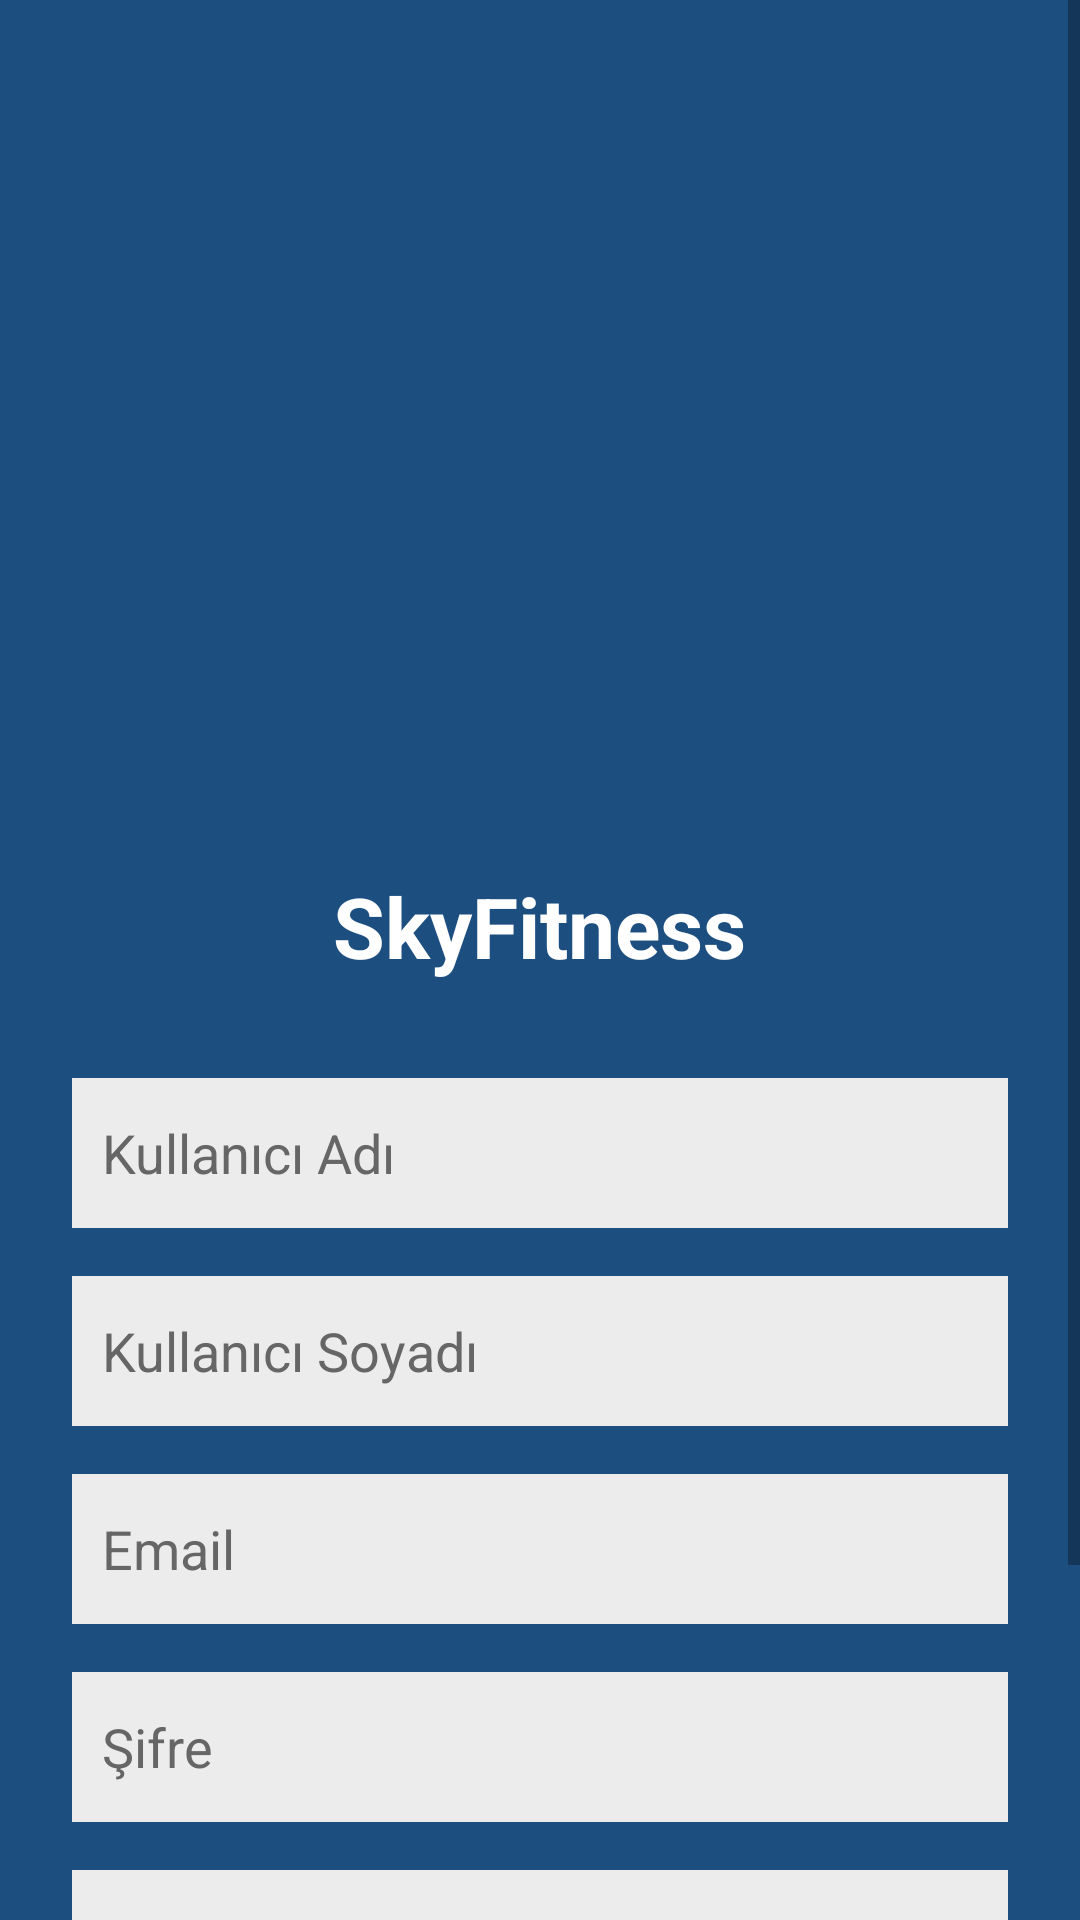

Layout XML and referenced resources for this Android screen:
<!-- AndroidManifest.xml: application theme Theme.MyToDoList -->
<!-- res/layout/activity_register.xml -->
<?xml version="1.0" encoding="utf-8"?>
<ScrollView
    xmlns:android="http://schemas.android.com/apk/res/android"
    android:layout_width="match_parent"
    android:layout_height="match_parent"
    android:background="#1C4E80">

    <LinearLayout
        android:layout_width="match_parent"
        android:layout_height="wrap_content"
        android:orientation="vertical"
        android:padding="24dp"
        android:gravity="center_horizontal">

        
        <ImageView
            android:id="@+id/ivRegisterIcon"
            android:layout_width="127dp"
            android:layout_height="202dp"
            android:layout_marginTop="40dp"
            android:layout_marginBottom="24dp"
            android:src="@drawable/pngegg" />

        
        <TextView
            android:layout_width="wrap_content"
            android:layout_height="wrap_content"
            android:text="SkyFitness"
            android:textSize="28sp"
            android:textColor="#FFFFFF"
            android:textStyle="bold"
            android:layout_marginBottom="32dp" />

        
        <EditText
            android:id="@+id/etUsername"
            android:layout_width="match_parent"
            android:layout_height="50dp"
            android:hint="Kullanıcı Adı"
            android:background="#ECECEC"
            android:padding="10dp"
            android:textColor="#222222"
            android:textColorHint="#666666"
            android:layout_marginBottom="16dp" />

        <EditText
            android:id="@+id/etLastname"
            android:layout_width="match_parent"
            android:layout_height="50dp"
            android:hint="Kullanıcı Soyadı"
            android:background="#ECECEC"
            android:padding="10dp"
            android:textColor="#222222"
            android:textColorHint="#666666"
            android:layout_marginBottom="16dp" />

        
        <EditText
            android:id="@+id/etEmail"
            android:layout_width="match_parent"
            android:layout_height="50dp"
            android:hint="Email"
            android:background="#ECECEC"
            android:inputType="textEmailAddress"
            android:padding="10dp"
            android:textColor="#222222"
            android:textColorHint="#666666"
            android:layout_marginBottom="16dp" />

        
        <EditText
            android:id="@+id/etPassword"
            android:layout_width="match_parent"
            android:layout_height="50dp"
            android:hint="Şifre"
            android:background="#ECECEC"
            android:inputType="textPassword"
            android:padding="10dp"
            android:textColor="#222222"
            android:textColorHint="#666666"
            android:layout_marginBottom="16dp" />

        
        <EditText
            android:id="@+id/etConfirmPassword"
            android:layout_width="match_parent"
            android:layout_height="50dp"
            android:hint="Şifre Tekrar"
            android:background="#ECECEC"
            android:inputType="textPassword"
            android:padding="10dp"
            android:textColor="#222222"
            android:textColorHint="#666666"
            android:layout_marginBottom="24dp" />

        <Button
            android:id="@+id/btnRegister"
            android:layout_width="match_parent"
            android:layout_height="wrap_content"
            android:text="Kaydol"
            android:background="#4B4B4B"
            android:textColor="#FFFFFF"
            android:layout_marginBottom="16dp" />

    </LinearLayout>
</ScrollView>
<!-- resources referenced by this layout -->
<resources>
  <style name="Theme.MyToDoList" parent="Theme.MaterialComponents.DayNight.DarkActionBar">
          
          <item name="colorPrimary">#1C4E80</item>
          <item name="colorPrimaryVariant">@color/black</item>
          <item name="colorOnPrimary">@color/white</item>
          
          <item name="colorSecondary">@color/teal_200</item>
          <item name="colorSecondaryVariant">@color/teal_700</item>
          <item name="colorOnSecondary">@color/black</item>
          
          <item name="android:statusBarColor">?attr/colorPrimaryVariant</item>
          
      </style>
  <color name="black">#FF000000</color>
  <color name="white">#FFFFFFFF</color>
  <color name="teal_200">#FF03DAC5</color>
  <color name="teal_700">#FF018786</color>
</resources>
